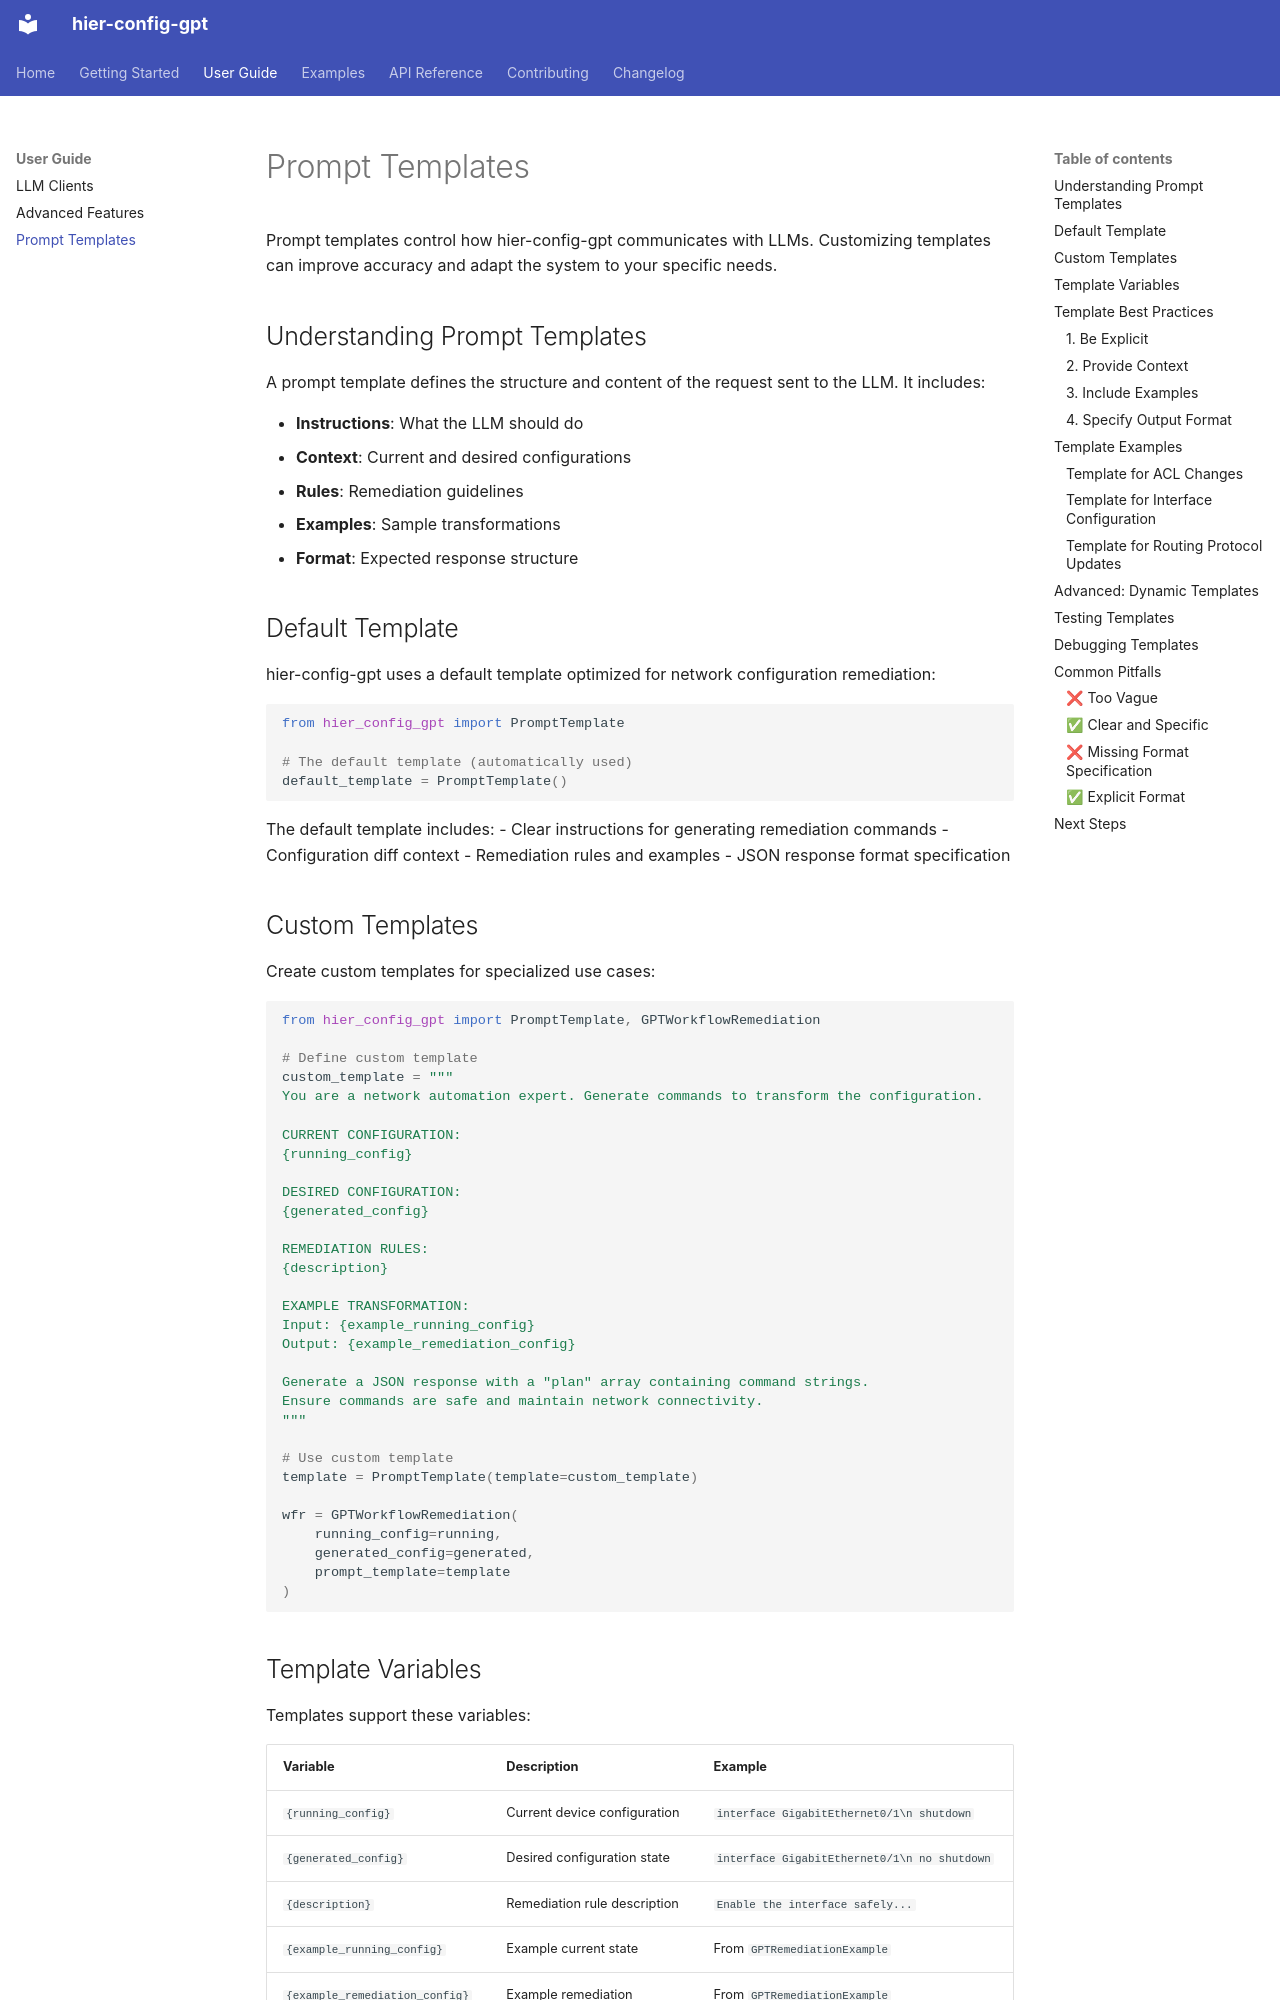

repository: netdevops/hier-config-ai · page: user-guide/prompt-templates/index.html · generator: mkdocs

# Prompt Templates

Prompt templates control how hier-config-gpt communicates with LLMs. Customizing templates can improve accuracy and adapt the system to your specific needs.

## Understanding Prompt Templates

A prompt template defines the structure and content of the request sent to the LLM. It includes:

- **Instructions**: What the LLM should do
- **Context**: Current and desired configurations
- **Rules**: Remediation guidelines
- **Examples**: Sample transformations
- **Format**: Expected response structure

## Default Template

hier-config-gpt uses a default template optimized for network configuration remediation:

```python
from hier_config_gpt import PromptTemplate

# The default template (automatically used)
default_template = PromptTemplate()
```

The default template includes:
- Clear instructions for generating remediation commands
- Configuration diff context
- Remediation rules and examples
- JSON response format specification

## Custom Templates

Create custom templates for specialized use cases:

```python
from hier_config_gpt import PromptTemplate, GPTWorkflowRemediation

# Define custom template
custom_template = """
You are a network automation expert. Generate commands to transform the configuration.

CURRENT CONFIGURATION:
{running_config}

DESIRED CONFIGURATION:
{generated_config}

REMEDIATION RULES:
{description}

EXAMPLE TRANSFORMATION:
Input: {example_running_config}
Output: {example_remediation_config}

Generate a JSON response with a "plan" array containing command strings.
Ensure commands are safe and maintain network connectivity.
"""

# Use custom template
template = PromptTemplate(template=custom_template)

wfr = GPTWorkflowRemediation(
    running_config=running,
    generated_config=generated,
    prompt_template=template
)
```
